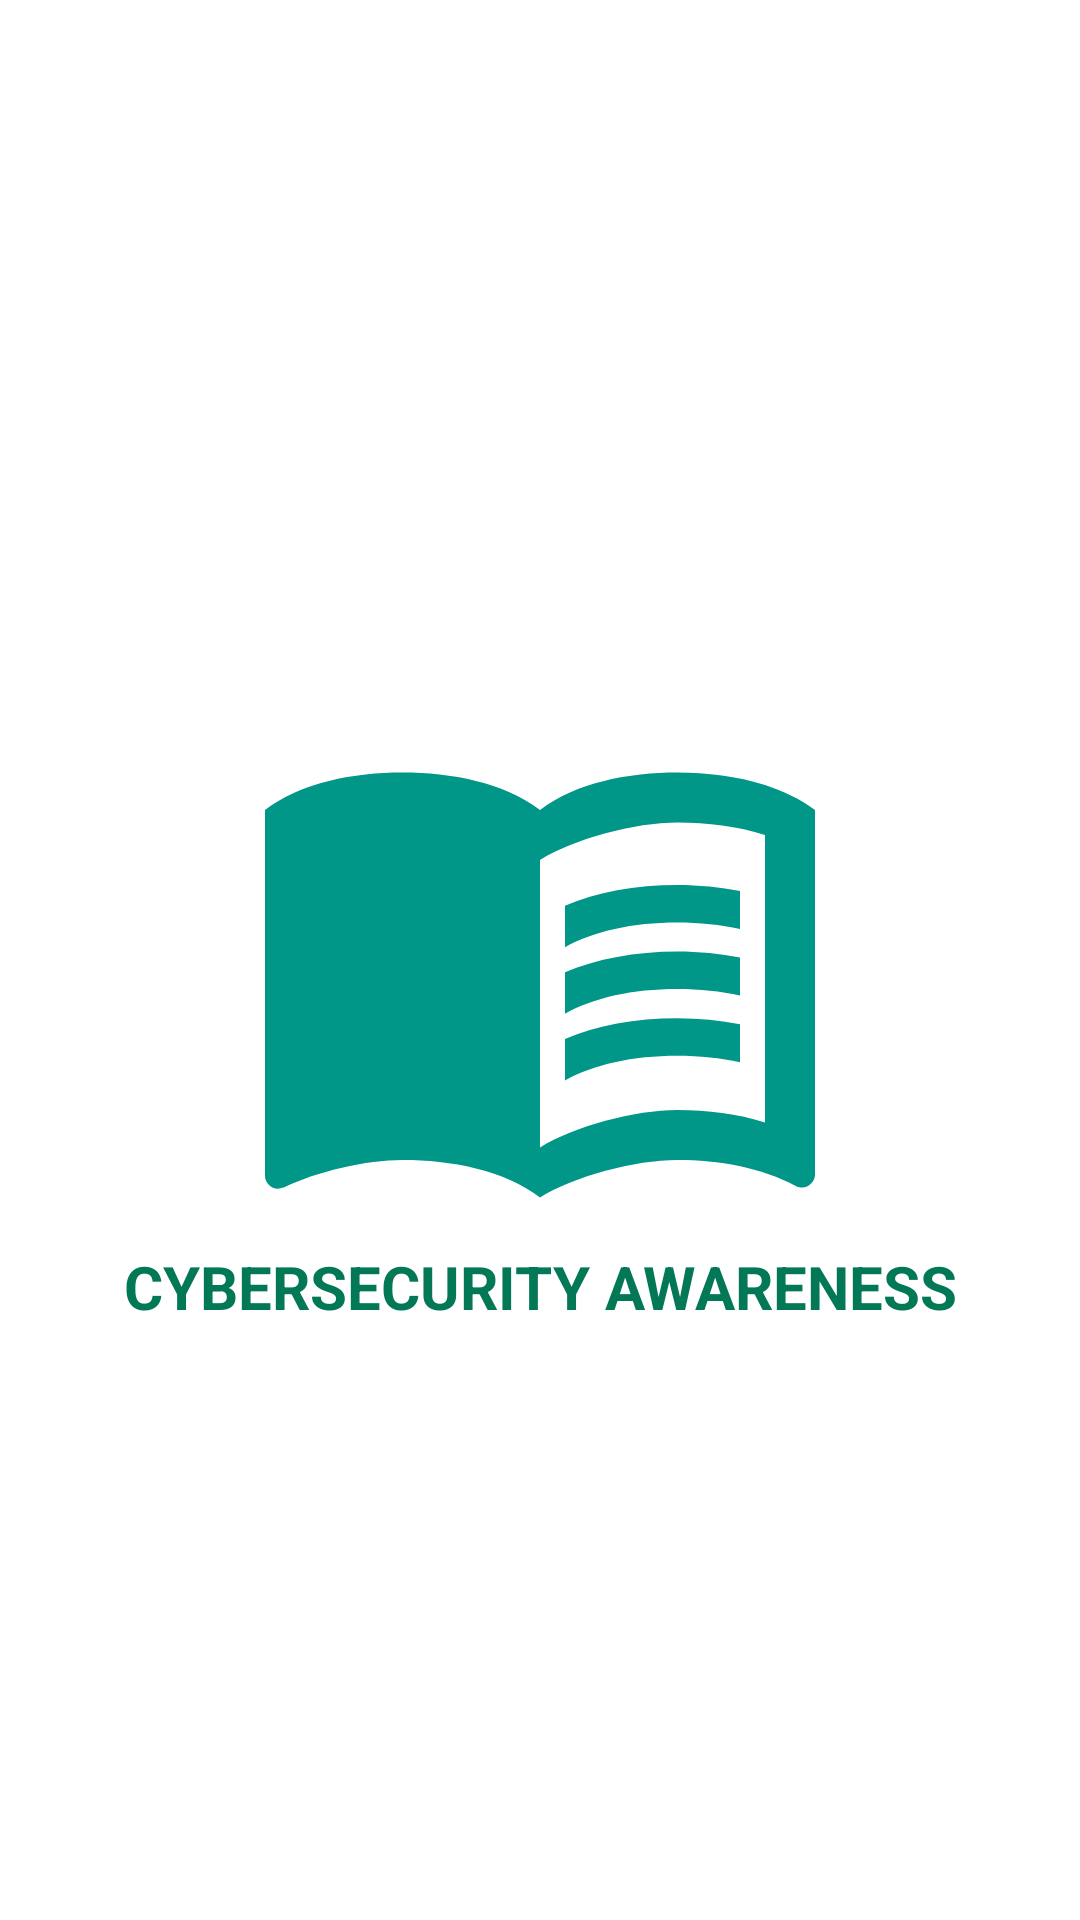

Reconstruct the res/layout file that produces this screen, plus the resources it refers to.
<!-- AndroidManifest.xml: application theme Theme.Learn -->
<!-- res/layout/activity_splash.xml -->
<?xml version="1.0" encoding="utf-8"?>
<LinearLayout xmlns:android="http://schemas.android.com/apk/res/android"
    android:layout_width="match_parent"
    android:layout_height="match_parent"
    android:orientation="vertical">
    <LinearLayout
        android:layout_width="match_parent"
        android:layout_height="match_parent"
        android:orientation="vertical"
        android:layout_gravity="center"
        android:gravity="center">
        <ImageView
            android:id="@+id/splashscreen"
            android:layout_width="200dp"
            android:layout_height="250dp"
            android:contentDescription="@string/app_name"
            android:src="@drawable/baseline_menu_book_24" />

        <TextView
            android:layout_width="match_parent"
            android:layout_height="wrap_content"
            android:text="@string/learn_kinyarwanda"
            android:textAllCaps="true"
            android:gravity="center"
            android:visibility="visible"
            android:layout_marginTop="-30dp"
            android:textColor="@color/dark_green"
            android:textStyle="bold"
            android:textSize="20sp"
            />
    </LinearLayout>
</LinearLayout>
<!-- resources referenced by this layout -->
<resources>
  <color name="dark_green">#037857</color>
  <!-- drawable baseline_menu_book_24 (drawable) -->
  <vector android:autoMirrored="true" android:height="24dp"
      android:tint="#009688" android:viewportHeight="24"
      android:viewportWidth="24" android:width="24dp" xmlns:android="http://schemas.android.com/apk/res/android">
      <path android:fillColor="@android:color/white" android:pathData="M21,5c-1.11,-0.35 -2.33,-0.5 -3.5,-0.5c-1.95,0 -4.05,0.4 -5.5,1.5c-1.45,-1.1 -3.55,-1.5 -5.5,-1.5S2.45,4.9 1,6v14.65c0,0.25 0.25,0.5 0.5,0.5c0.1,0 0.15,-0.05 0.25,-0.05C3.1,20.45 5.05,20 6.5,20c1.95,0 4.05,0.4 5.5,1.5c1.35,-0.85 3.8,-1.5 5.5,-1.5c1.65,0 3.35,0.3 4.75,1.05c0.1,0.05 0.15,0.05 0.25,0.05c0.25,0 0.5,-0.25 0.5,-0.5V6C22.4,5.55 21.75,5.25 21,5zM21,18.5c-1.1,-0.35 -2.3,-0.5 -3.5,-0.5c-1.7,0 -4.15,0.65 -5.5,1.5V8c1.35,-0.85 3.8,-1.5 5.5,-1.5c1.2,0 2.4,0.15 3.5,0.5V18.5z"/>
      <path android:fillColor="@android:color/white" android:pathData="M17.5,10.5c0.88,0 1.73,0.09 2.5,0.26V9.24C19.21,9.09 18.36,9 17.5,9c-1.7,0 -3.24,0.29 -4.5,0.83v1.66C14.13,10.85 15.7,10.5 17.5,10.5z"/>
      <path android:fillColor="@android:color/white" android:pathData="M13,12.49v1.66c1.13,-0.64 2.7,-0.99 4.5,-0.99c0.88,0 1.73,0.09 2.5,0.26V11.9c-0.79,-0.15 -1.64,-0.24 -2.5,-0.24C15.8,11.66 14.26,11.96 13,12.49z"/>
      <path android:fillColor="@android:color/white" android:pathData="M17.5,14.33c-1.7,0 -3.24,0.29 -4.5,0.83v1.66c1.13,-0.64 2.7,-0.99 4.5,-0.99c0.88,0 1.73,0.09 2.5,0.26v-1.52C19.21,14.41 18.36,14.33 17.5,14.33z"/>
  </vector>
  <string name="app_name">Cyber awareness</string>
  <string name="learn_kinyarwanda">Cybersecurity awareness</string>
  <style name="Theme.Learn" parent="Base.Theme.Learn" />
  <style name="Base.Theme.Learn" parent="Theme.MaterialComponents.Light.DarkActionBar">
  
           <item name="colorPrimary">@color/dark_green</item>
           <item name="colorPrimaryDark">@color/dark_green</item>
           <item name="colorAccent">@color/dark_green</item>
      </style>
</resources>
